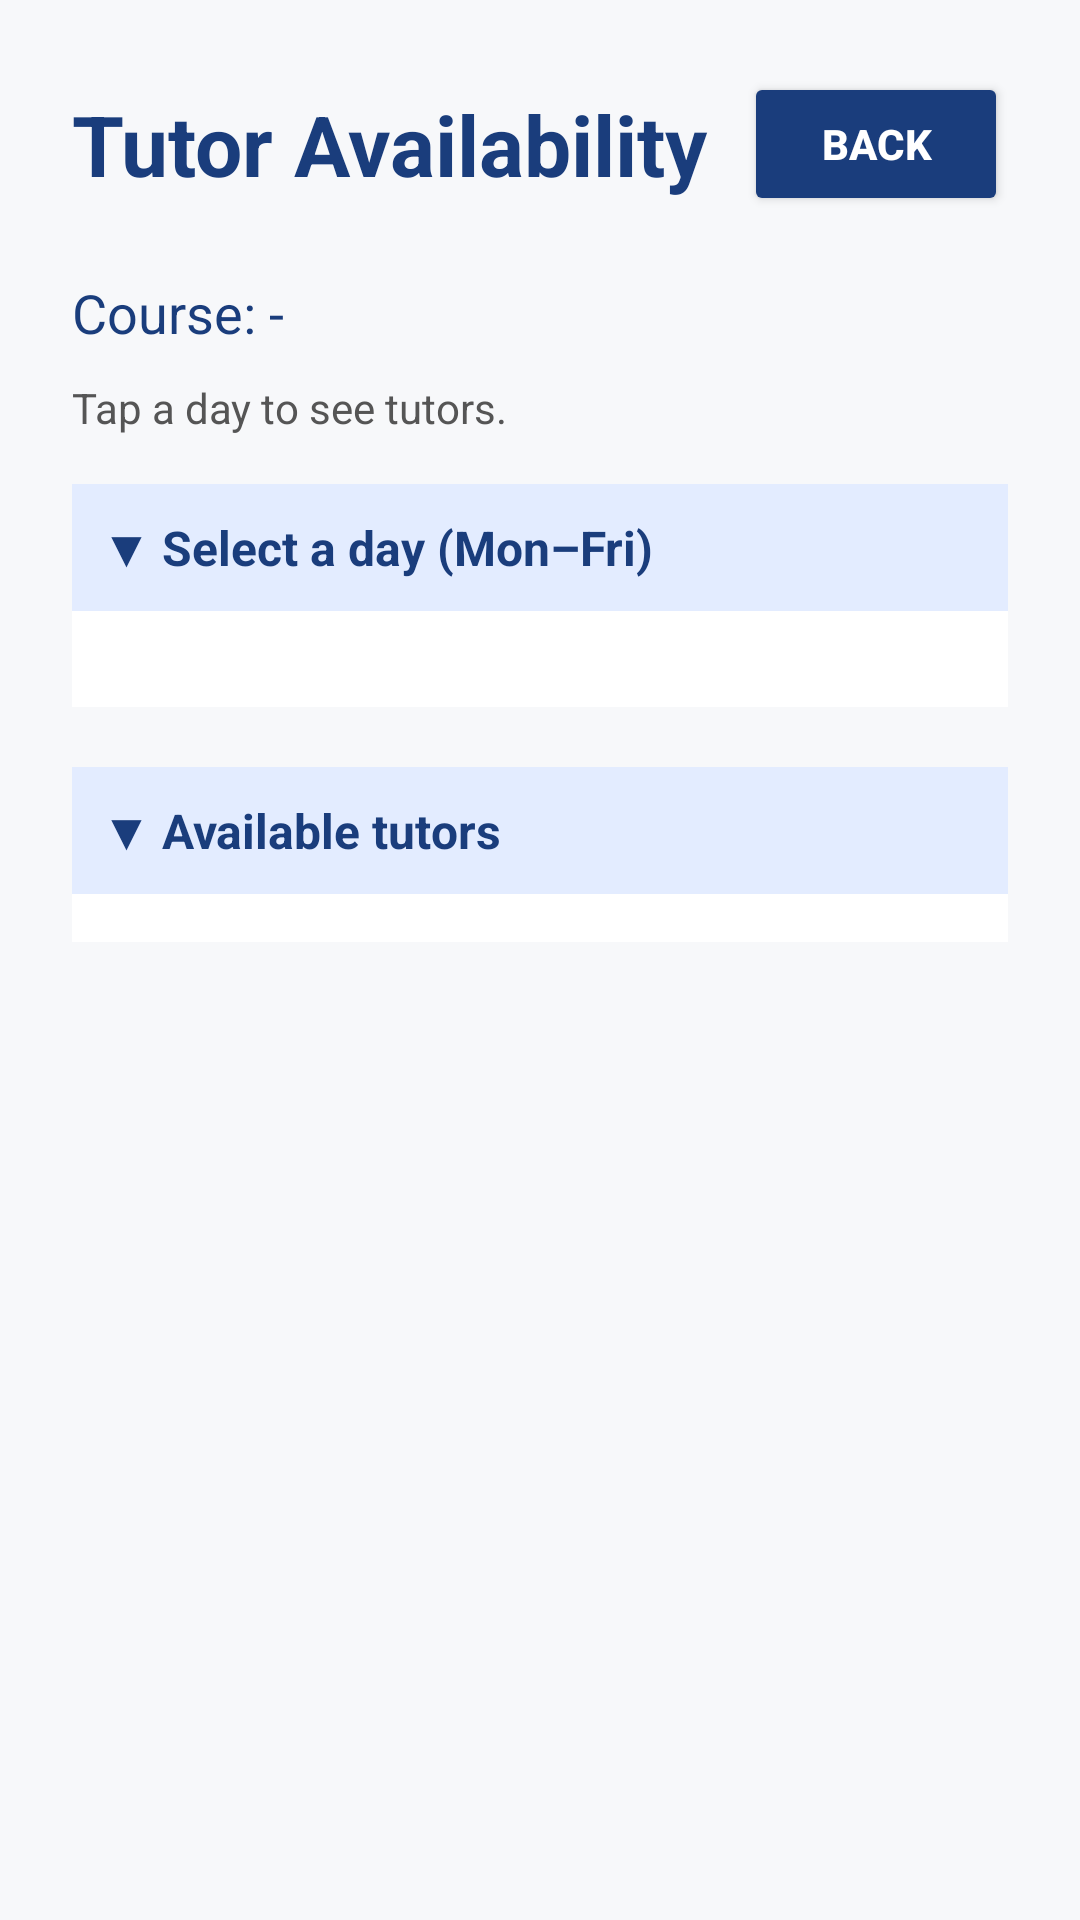

This screen was rendered from an Android layout file. Write that file and the resources it references.
<!-- AndroidManifest.xml: application theme Theme.TutorVerse -->
<!-- res/layout/activity_schedule.xml -->
<?xml version="1.0" encoding="utf-8"?>
<ScrollView xmlns:android="http://schemas.android.com/apk/res/android"
    xmlns:tools="http://schemas.android.com/tools"
    android:id="@+id/main"
    android:layout_width="match_parent"
    android:layout_height="match_parent"
    android:background="#F7F8FA"
    android:fillViewport="true"
    tools:context=".ScheduleActivity">

    <LinearLayout
        android:layout_width="match_parent"
        android:layout_height="wrap_content"
        android:orientation="vertical"
        android:padding="24dp">

        <LinearLayout
            android:layout_width="match_parent"
            android:layout_height="wrap_content"
            android:orientation="horizontal"
            android:gravity="center_vertical"
            android:layout_marginBottom="20dp">

            <TextView
                android:id="@+id/tvScheduleTitle"
                android:layout_width="wrap_content"
                android:layout_height="wrap_content"
                android:text="@string/tutor_availability"
                android:textSize="28sp"
                android:textStyle="bold"
                android:textColor="#1A3D7C" />


            <View
                android:layout_width="0dp"
                android:layout_height="1dp"
                android:layout_weight="1" />

            <Button
                android:id="@+id/btnBackSchedule"
                android:layout_width="wrap_content"
                android:layout_height="wrap_content"
                android:text="@string/back"
                android:textStyle="bold"
                android:textColor="#FFFFFF"
                android:backgroundTint="#1A3D7C"
                android:paddingLeft="20dp"
                android:paddingRight="20dp"
                android:paddingTop="8dp"
                android:paddingBottom="8dp"
                android:layout_marginLeft="12dp" />
        </LinearLayout>

        
        <TextView
            android:id="@+id/tvSelectedCourse"
            android:layout_width="wrap_content"
            android:layout_height="wrap_content"
            android:text="@string/course_placeholder"
            android:textSize="18sp"
            android:textColor="#1A3D7C"
            android:layout_marginBottom="10dp" />

        
        <TextView
            android:id="@+id/tvSelectedDay"
            android:layout_width="wrap_content"
            android:layout_height="wrap_content"
            android:text="@string/tap_a_day"
            android:textSize="14sp"
            android:textColor="#555555"
            android:layout_marginBottom="16dp" />

        <TextView
            android:id="@+id/tvDaySectionHeader"
            android:layout_width="match_parent"
            android:layout_height="wrap_content"
            android:text="@string/select_day"
            android:textSize="16sp"
            android:textStyle="bold"
            android:textColor="#1A3D7C"
            android:padding="10dp"
            android:background="#E3ECFF" />

        <LinearLayout
            android:id="@+id/layoutDayContent"
            android:layout_width="match_parent"
            android:layout_height="wrap_content"
            android:orientation="vertical"
            android:background="#FFFFFF"
            android:padding="16dp"
            android:layout_marginBottom="20dp">

            <GridView
                android:id="@+id/gridDays"
                android:layout_width="match_parent"
                android:layout_height="wrap_content"
                android:numColumns="5"
                android:horizontalSpacing="12dp"
                android:verticalSpacing="12dp"
                android:stretchMode="columnWidth"
                android:gravity="center" />
        </LinearLayout>

        <TextView
            android:id="@+id/tvTutorSectionHeader"
            android:layout_width="match_parent"
            android:layout_height="wrap_content"
            android:text="@string/available_tutors"
            android:textSize="16sp"
            android:textStyle="bold"
            android:textColor="#1A3D7C"
            android:padding="10dp"
            android:background="#E3ECFF" />

        <LinearLayout
            android:id="@+id/layoutTutorContent"
            android:layout_width="match_parent"
            android:layout_height="wrap_content"
            android:orientation="vertical"
            android:background="#FFFFFF"
            android:padding="8dp"
            android:layout_marginBottom="20dp">

            <ListView
                android:id="@+id/lvSchedule"
                android:layout_width="match_parent"
                android:layout_height="wrap_content"
                android:divider="#EEEEEE"
                android:dividerHeight="6dp" />
        </LinearLayout>

    </LinearLayout>

</ScrollView>
<!-- resources referenced by this layout -->
<resources>
  <string name="available_tutors">▼ Available tutors</string>
  <string name="back">Back</string>
  <string name="course_placeholder">Course: -</string>
  <string name="select_day">▼ Select a day (Mon–Fri)</string>
  <string name="tap_a_day">Tap a day to see tutors.</string>
  <string name="tutor_availability">Tutor Availability</string>
  <style name="Theme.TutorVerse" parent="Base.Theme.TutorVerse" />
  <style name="Base.Theme.TutorVerse" parent="Theme.Material3.DayNight.NoActionBar">
          
          
      </style>
</resources>
